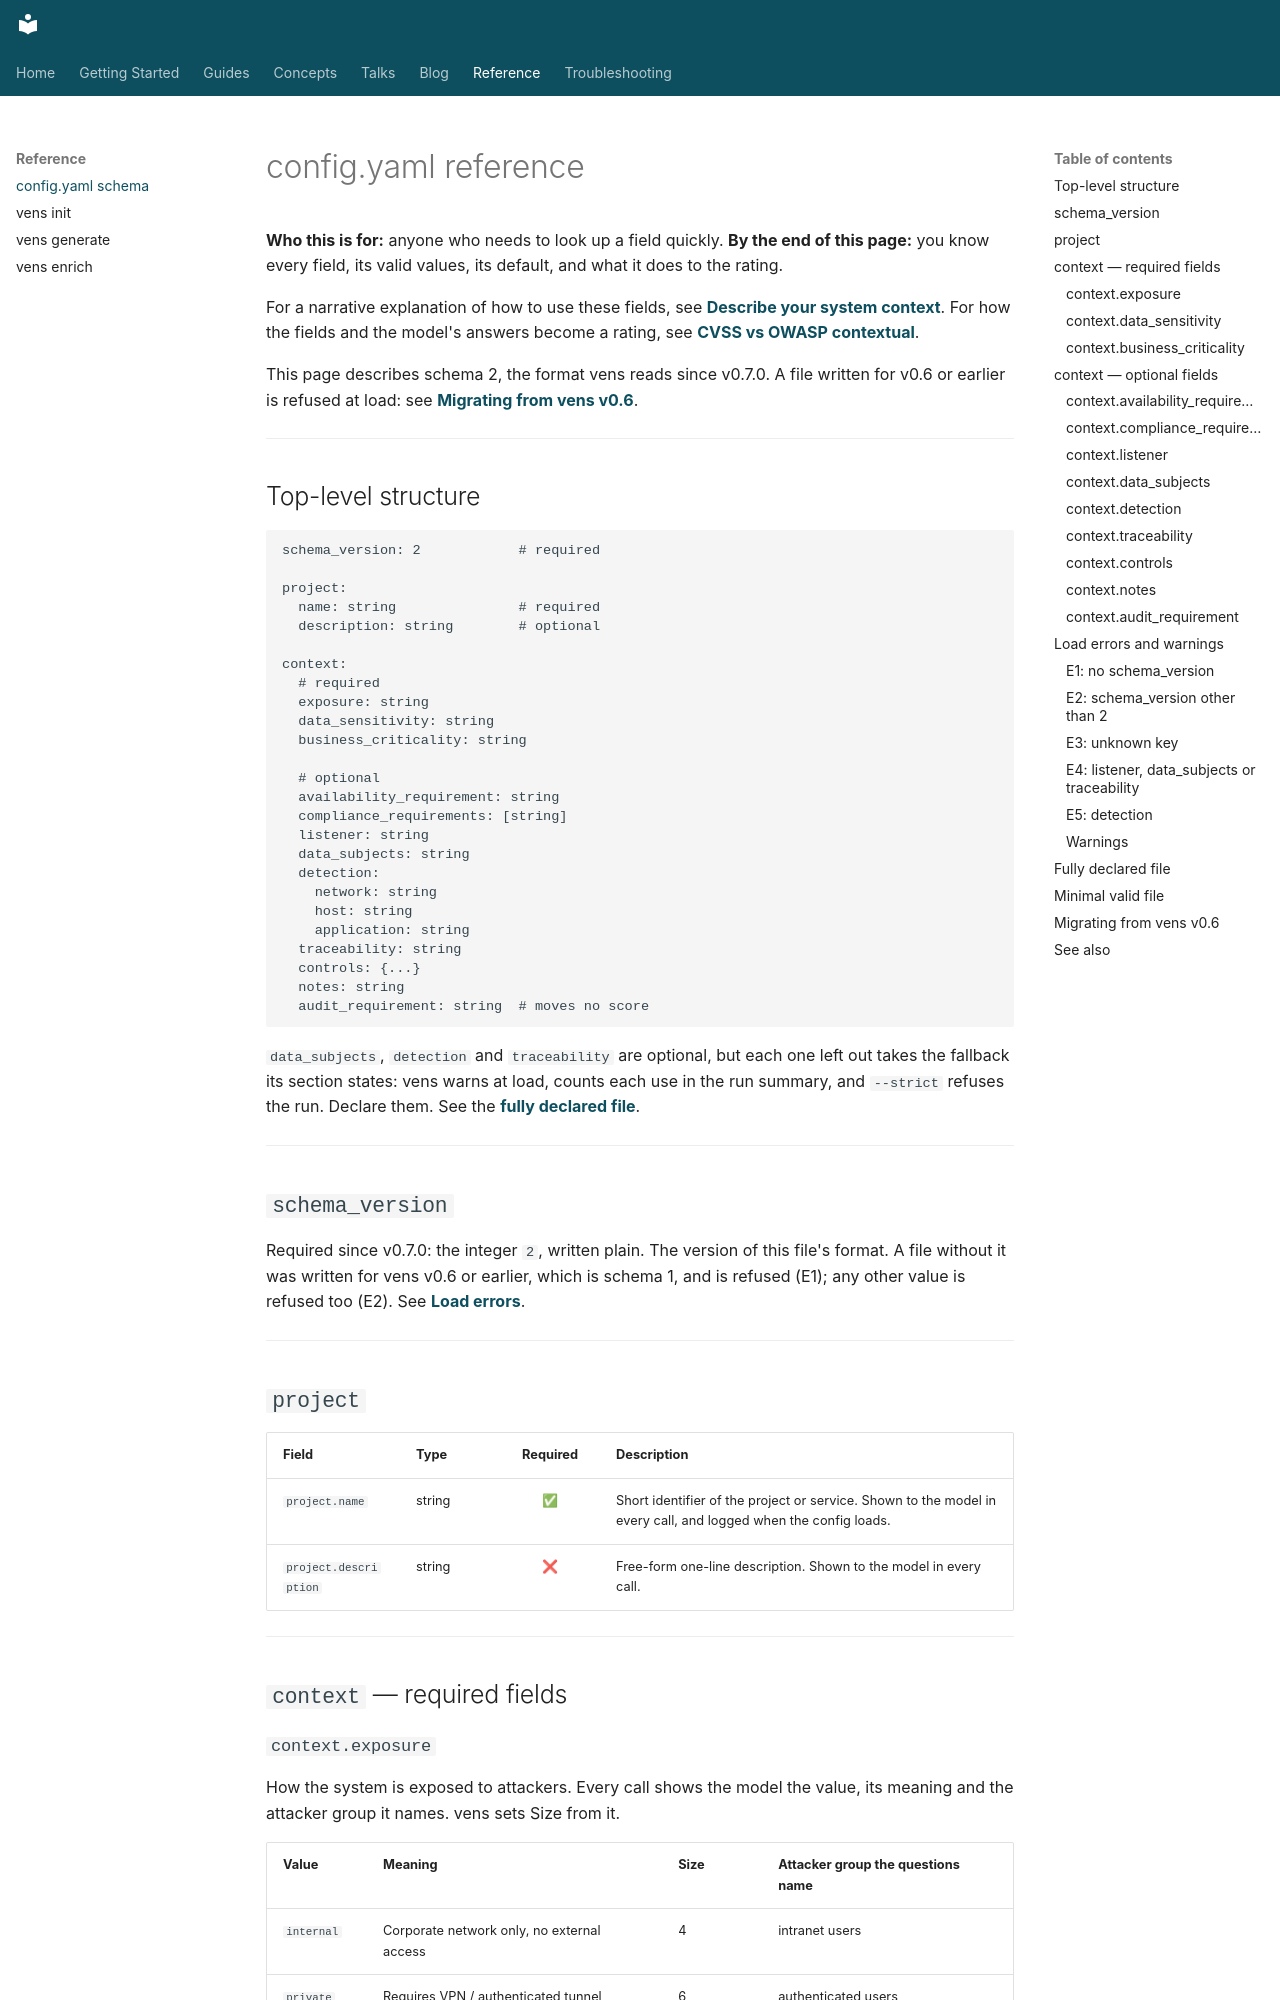

repository: venslabs/vens · page: reference/config-schema/index.html · generator: mkdocs

# config.yaml reference

**Who this is for:** anyone who needs to look up a field quickly.
**By the end of this page:** you know every field, its valid values, its default, and what it does to the rating.

For a narrative explanation of how to use these fields, see **[Describe your system context](../guides/configuration.md)**. For how the fields and the model's answers become a rating, see **[CVSS vs OWASP contextual](../concepts/cvss-vs-owasp.md#how-vens-rates-a-cve)**.

This page describes schema 2, the format vens reads since v0.7.0. A file written for v0.6 or earlier is refused at load: see **[Migrating from vens v0.6](#migrating)**.

---

## Top-level structure

```text
schema_version: 2            # required

project:
  name: string               # required
  description: string        # optional

context:
  # required
  exposure: string
  data_sensitivity: string
  business_criticality: string

  # optional
  availability_requirement: string
  compliance_requirements: [string]
  listener: string
  data_subjects: string
  detection:
    network: string
    host: string
    application: string
  traceability: string
  controls: {...}
  notes: string
  audit_requirement: string  # moves no score
```

`data_subjects`, `detection` and `traceability` are optional, but each one left out takes the fallback its section states: vens warns at load, counts each use in the run summary, and `--strict` refuses the run. Declare them. See the **[fully declared file](#fully-declared-file)**.

---

## `schema_version`

Required since v0.7.0: the integer `2`, written plain. The version of this file's format. A file without it was written for vens v0.6 or earlier, which is schema 1, and is refused (E1); any other value is refused too (E2). See **[Load errors](#load-errors)**.

---

## `project`

| Field | Type | Required | Description |
|---|---|:---:|---|
| `project.name` | string | ✅ | Short identifier of the project or service. Shown to the model in every call, and logged when the config loads. |
| `project.description` | string | ❌ | Free-form one-line description. Shown to the model in every call. |

---

## `context` — required fields

### `context.exposure`

How the system is exposed to attackers. Every call shows the model the value, its meaning and the attacker group it names. vens sets Size from it.

| Value | Meaning | Size | Attacker group the questions name |
|---|---|---|---|
| `internal` | Corporate network only, no external access | 4 | intranet users |
| `private` | Requires VPN / authenticated tunnel | 6 | authenticated users |
| `internet` | Publicly accessible | 9 | anonymous Internet users |
